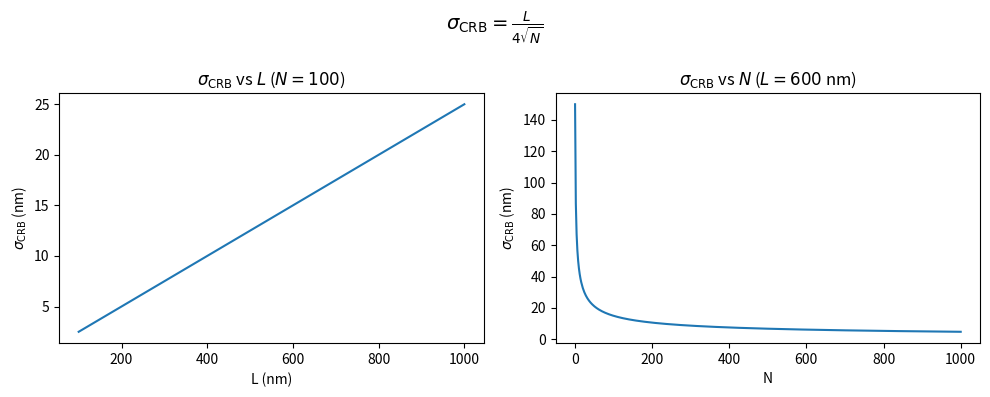
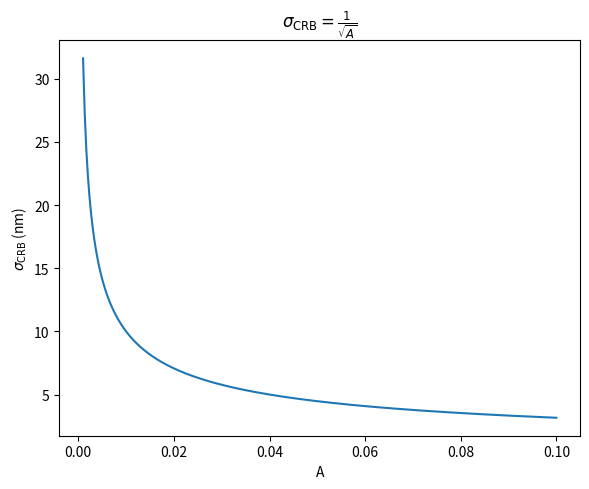

Write Python code to recreate these figures, in order.
import numpy as np
import matplotlib.pyplot as plt

fig, axes = plt.subplots(1, 2, figsize=(10, 4))

# sigma_CRB = L / (4 * sqrt(N))

# Left: sigma_CRB vs L (fix N)
N_fixed = 100
L_vals = np.linspace(100e-9, 1000e-9, 300)  # meters
sigma_vs_L = L_vals / (4 * np.sqrt(N_fixed)) * 1e9  # nm

axes[0].plot(L_vals * 1e9, sigma_vs_L)
axes[0].set_xlabel("L (nm)")
axes[0].set_ylabel(r"$\sigma_{\mathrm{CRB}}$ (nm)")
axes[0].set_title(rf"$\sigma_{{\mathrm{{CRB}}}}$ vs $L$ ($N={N_fixed}$)")

# Right: sigma_CRB vs N (fix L)
L_fixed = 600e-9
N_vals = np.linspace(1, 1000, 500)
sigma_vs_N = L_fixed / (4 * np.sqrt(N_vals)) * 1e9  # nm

axes[1].plot(N_vals, sigma_vs_N)
axes[1].set_xlabel("N")
axes[1].set_ylabel(r"$\sigma_{\mathrm{CRB}}$ (nm)")
axes[1].set_title(rf"$\sigma_{{\mathrm{{CRB}}}}$ vs $N$ ($L=600$ nm)")

plt.suptitle(r"$\sigma_{\mathrm{CRB}} = \frac{L}{4\sqrt{N}}$", fontsize=14)
plt.tight_layout()

# --- Second figure: sigma_CRB = 1/sqrt(A) vs A ---
A_vals = np.linspace(1e-3, 1e-1, 300)

fig2, ax2 = plt.subplots(figsize=(6, 5))

ax2.plot(A_vals, 1 / np.sqrt(A_vals))
ax2.set_xlabel("A")
ax2.set_ylabel(r"$\sigma_{\mathrm{CRB}}$ (nm)")
ax2.set_title(r"$\sigma_{\mathrm{CRB}} = \frac{1}{\sqrt{A}}$")

plt.tight_layout()

import os; os.makedirs('figs', exist_ok=True)
fig.savefig('figs/quadratic_well_crb.png', dpi=150, bbox_inches='tight')
fig2.savefig('figs/quadratic_well_crb2.png', dpi=150, bbox_inches='tight')
plt.show()
